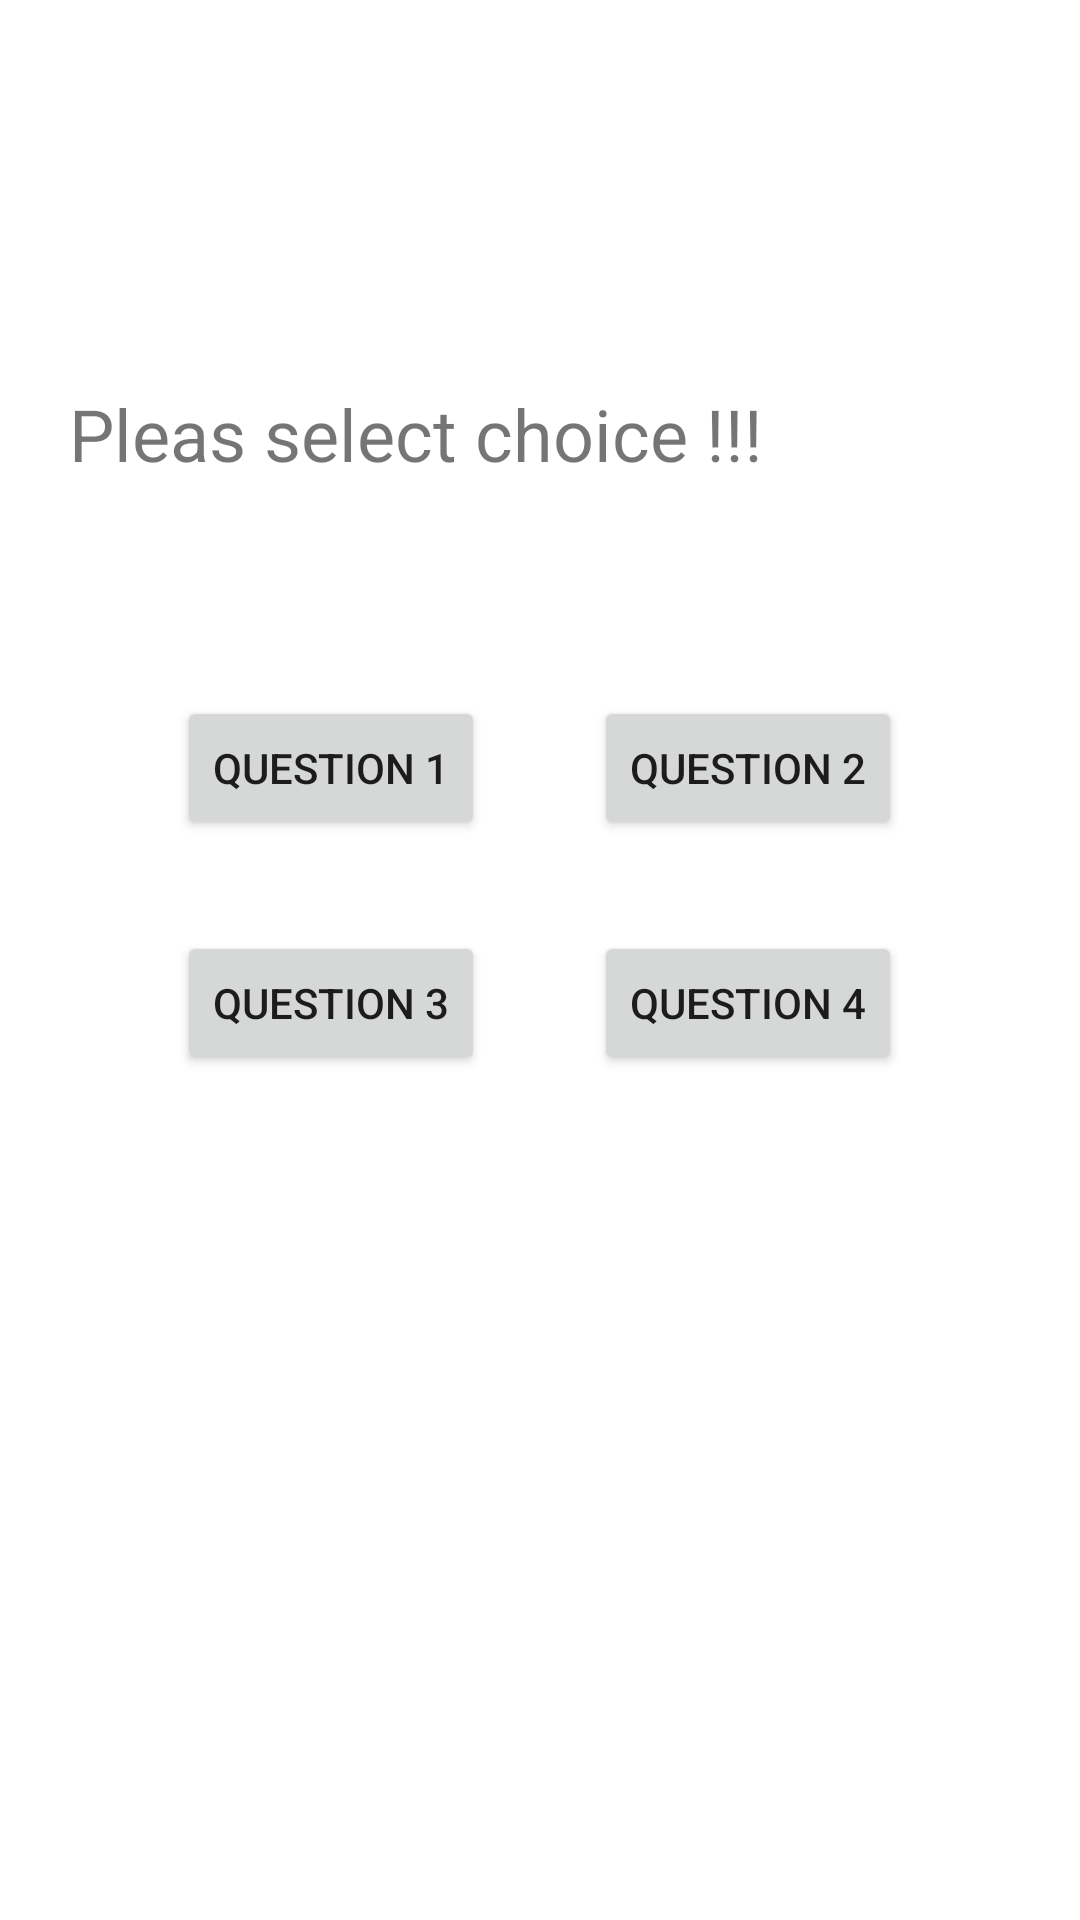

Reconstruct the res/layout file that produces this screen, plus the resources it refers to.
<!-- AndroidManifest.xml: application theme Theme.Assiment5IntentActivity -->
<!-- res/layout/activity_main.xml -->
<?xml version="1.0" encoding="utf-8"?>
<androidx.constraintlayout.widget.ConstraintLayout xmlns:android="http://schemas.android.com/apk/res/android"
    xmlns:app="http://schemas.android.com/apk/res-auto"
    xmlns:tools="http://schemas.android.com/tools"
    android:layout_width="match_parent"
    android:layout_height="match_parent"
    tools:context=".MainActivity">

    <Button
        android:id="@+id/Question_One"
        android:layout_width="wrap_content"
        android:layout_height="wrap_content"
        android:text="Question 1"
        app:layout_constraintBottom_toBottomOf="parent"
        app:layout_constraintEnd_toEndOf="parent"
        app:layout_constraintHorizontal_bias="0.229"
        app:layout_constraintStart_toStartOf="parent"
        app:layout_constraintTop_toTopOf="parent"
        app:layout_constraintVertical_bias="0.392" />

    <Button
        android:id="@+id/Question_Two"
        android:layout_width="wrap_content"
        android:layout_height="wrap_content"
        android:text="Question 2"
        app:layout_constraintBottom_toBottomOf="parent"
        app:layout_constraintEnd_toEndOf="parent"
        app:layout_constraintHorizontal_bias="0.769"
        app:layout_constraintStart_toStartOf="parent"
        app:layout_constraintTop_toTopOf="parent"
        app:layout_constraintVertical_bias="0.392" />

    <Button
        android:id="@+id/Question_Tree"
        android:layout_width="wrap_content"
        android:layout_height="wrap_content"
        android:text="Question 3"
        app:layout_constraintBottom_toBottomOf="parent"
        app:layout_constraintEnd_toEndOf="parent"
        app:layout_constraintHorizontal_bias="0.229"
        app:layout_constraintStart_toStartOf="parent"
        app:layout_constraintTop_toTopOf="parent"
        app:layout_constraintVertical_bias="0.524" />

    <Button
        android:id="@+id/Question_Four"
        android:layout_width="wrap_content"
        android:layout_height="wrap_content"
        android:text="Question 4"
        app:layout_constraintBottom_toBottomOf="parent"
        app:layout_constraintEnd_toEndOf="parent"
        app:layout_constraintHorizontal_bias="0.769"
        app:layout_constraintStart_toStartOf="parent"
        app:layout_constraintTop_toTopOf="parent"
        app:layout_constraintVertical_bias="0.524" />

    <TextView
        android:id="@+id/textView"
        android:layout_width="260dp"
        android:layout_height="65dp"
        android:layout_marginStart="74dp"
        android:layout_marginEnd="77dp"
        android:text="Pleas select choice !!!"
        android:textSize="24sp"
        app:layout_constraintBottom_toBottomOf="parent"
        app:layout_constraintEnd_toEndOf="parent"
        app:layout_constraintHorizontal_bias="1.0"
        app:layout_constraintStart_toStartOf="parent"
        app:layout_constraintTop_toTopOf="parent"
        app:layout_constraintVertical_bias="0.223" />
</androidx.constraintlayout.widget.ConstraintLayout>
<!-- resources referenced by this layout -->
<resources>
  <style name="Theme.Assiment5IntentActivity" parent="Theme.MaterialComponents.DayNight.DarkActionBar">
          
          <item name="colorPrimary">@color/purple_500</item>
          <item name="colorPrimaryVariant">@color/purple_700</item>
          <item name="colorOnPrimary">@color/white</item>
          
          <item name="colorSecondary">@color/teal_200</item>
          <item name="colorSecondaryVariant">@color/teal_700</item>
          <item name="colorOnSecondary">@color/black</item>
          
          <item name="android:statusBarColor">?attr/colorPrimaryVariant</item>
          
      </style>
  <!-- not gathered from this repository: default colours our renderer supplied (Android Studio template values) -->
  <color name="purple_500">#FF6200EE</color>
  <color name="purple_700">#FF3700B3</color>
  <color name="teal_200">#FF03DAC5</color>
  <color name="teal_700">#FF018786</color>
  <color name="black">#FF000000</color>
  <color name="white">#FFFFFFFF</color>
</resources>
